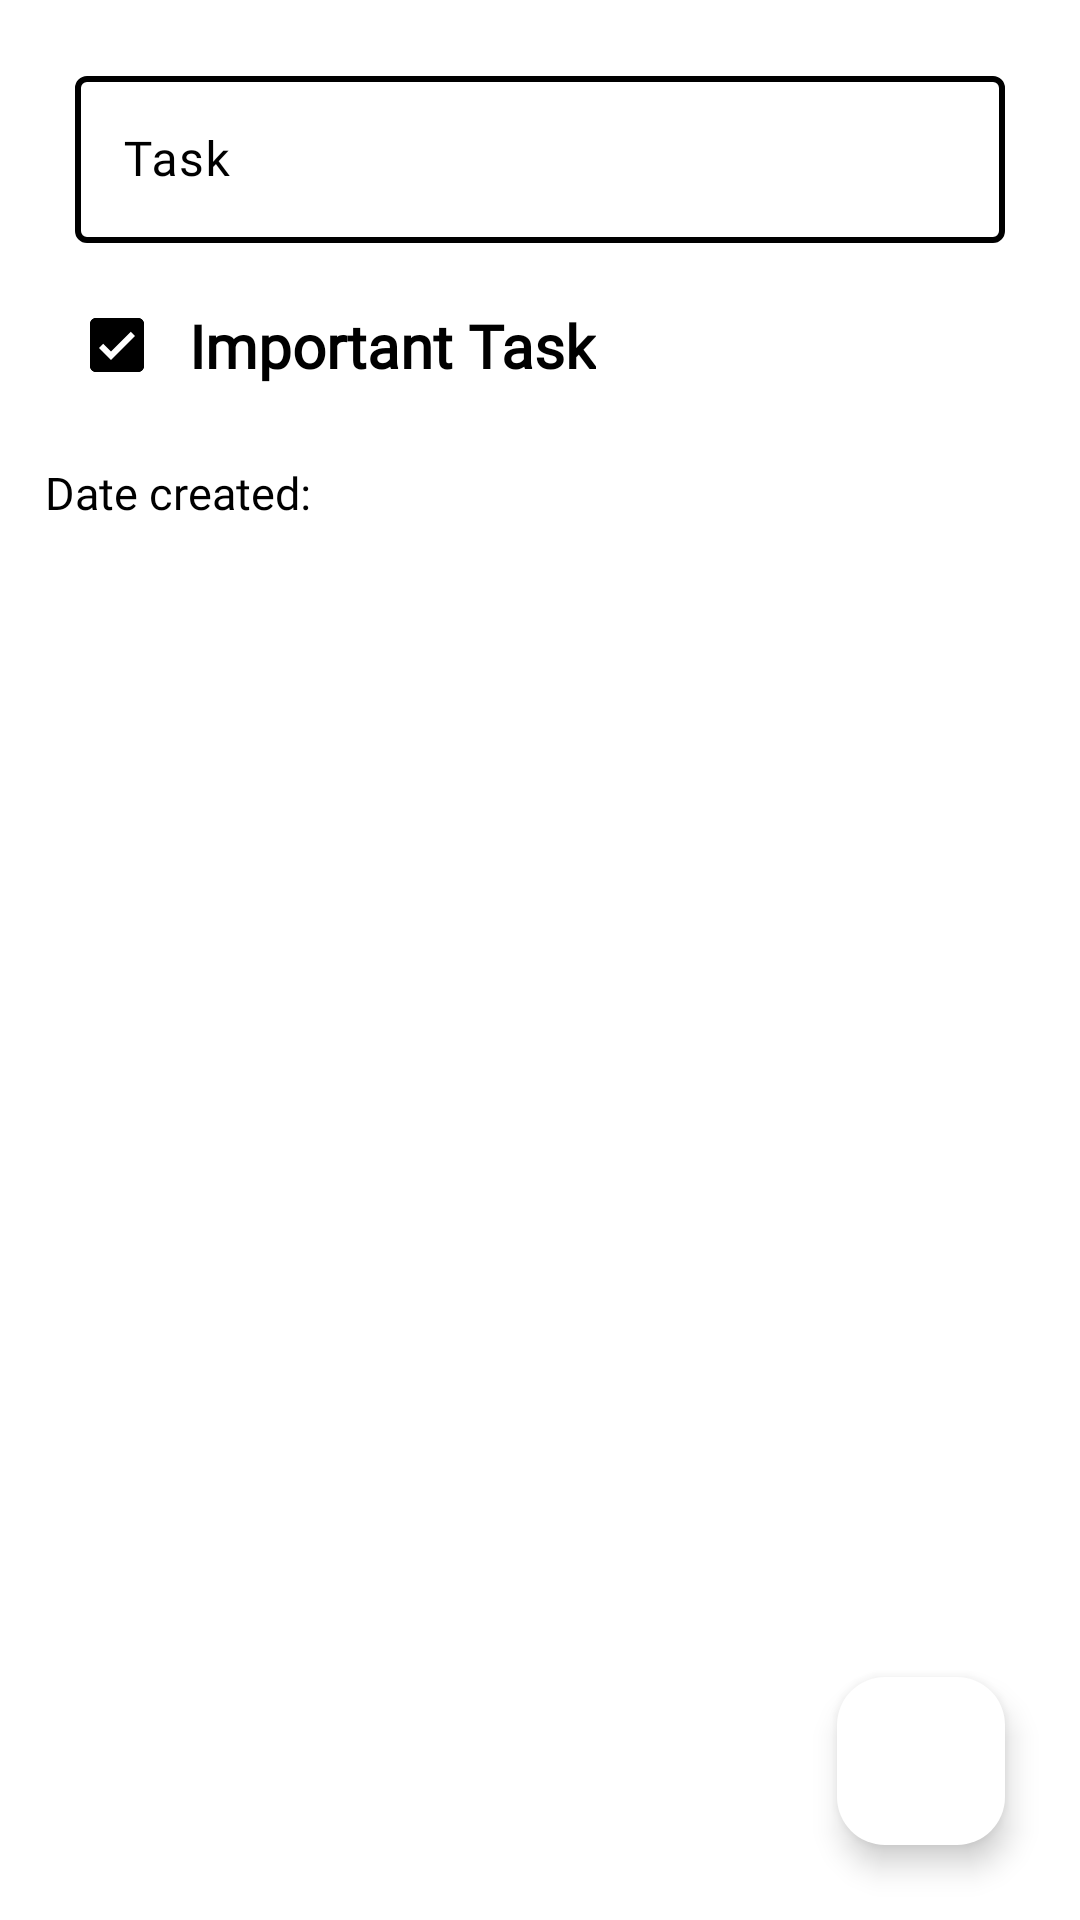

Reconstruct the res/layout file that produces this screen, plus the resources it refers to.
<!-- AndroidManifest.xml: application theme Theme.MainApp -->
<!-- res/layout/fragment_add_edit_task.xml -->
<?xml version="1.0" encoding="utf-8"?>
<androidx.constraintlayout.widget.ConstraintLayout xmlns:android="http://schemas.android.com/apk/res/android"
    xmlns:app="http://schemas.android.com/apk/res-auto"
    android:layout_width="match_parent"
    android:layout_height="match_parent"
    android:background="?colorOnBackground">

    <com.google.android.material.textfield.TextInputLayout
        android:id="@+id/textInputLayout"
        android:layout_width="match_parent"
        android:layout_height="wrap_content"
        android:layout_marginHorizontal="25dp"
        android:layout_marginTop="20dp"
        android:hint="@string/hint_task"
        android:textColor="?colorError"
        android:textColorHint="?colorError"
        app:boxStrokeColor="@color/input_border_color"
        app:boxStrokeWidth="2sp"
        app:boxStrokeWidthFocused="2dp"
        app:hintTextColor="?colorError"
        app:layout_constraintTop_toTopOf="parent"
        app:suffixTextColor="?colorError">

        <com.google.android.material.textfield.TextInputEditText
            android:id="@+id/task_edit_text"
            android:layout_width="match_parent"
            android:layout_height="wrap_content"
            android:fontFamily="@font/asapcondensed"
            android:textColor="?colorError"
            android:textColorHint="?colorError" />

    </com.google.android.material.textfield.TextInputLayout>

    <com.google.android.material.checkbox.MaterialCheckBox
        android:id="@+id/editTaskCheck"
        android:layout_width="wrap_content"
        android:layout_height="wrap_content"
        android:layout_marginStart="15dp"
        android:layout_marginTop="10dp"
        android:checked="true"
        android:theme="@style/Widget.App.CheckBox"
        app:layout_constraintStart_toStartOf="parent"
        app:layout_constraintTop_toBottomOf="@+id/textInputLayout" />

    <TextView
        android:id="@+id/importantLabel"
        android:layout_width="wrap_content"
        android:layout_height="wrap_content"
        android:fontFamily="@font/asapcondensed"
        android:text="@string/label_important_task"
        android:textColor="?colorError"
        android:textSize="20sp"
        android:textStyle="bold"
        app:layout_constraintBottom_toBottomOf="@+id/editTaskCheck"
        app:layout_constraintStart_toEndOf="@+id/editTaskCheck"
        app:layout_constraintTop_toTopOf="@+id/editTaskCheck" />

    <TextView
        android:id="@+id/dateCreatedTextView"
        android:layout_width="wrap_content"
        android:layout_height="wrap_content"
        android:layout_margin="15dp"
        android:fontFamily="@font/asapcondensed"
        android:text="@string/label_date_created"
        android:textColor="?colorError"
        android:textSize="15sp"
        app:layout_constraintStart_toStartOf="parent"
        app:layout_constraintTop_toBottomOf="@+id/editTaskCheck" />

    <com.google.android.material.floatingactionbutton.FloatingActionButton
        android:id="@+id/floatingActionButtonEditTask"
        android:layout_width="wrap_content"
        android:layout_height="wrap_content"
        android:layout_margin="25dp"
        android:backgroundTint="?colorOnBackground"
        android:contentDescription="@string/content_description_save"
        android:foreground="@drawable/check_float_bg"
        android:src="@drawable/ic_baseline_check_24"
        android:tint="@null"
        app:backgroundTint="@null"
        app:layout_constraintBottom_toBottomOf="parent"
        app:layout_constraintEnd_toEndOf="parent" />

</androidx.constraintlayout.widget.ConstraintLayout>
<!-- resources referenced by this layout -->
<resources>
  <!-- drawable check_float_bg (drawable) -->
  <?xml version="1.0" encoding="utf-8"?>
  <layer-list xmlns:android="http://schemas.android.com/apk/res/android">
      <item>
          <shape android:shape="oval">
              <solid android:color="?trackColor" />
          </shape>
      </item>
      <item
          android:bottom="15dp"
          android:drawable="@drawable/ic_baseline_check_24"
          android:left="15dp"
          android:right="15dp"
          android:top="15dp" />
  </layer-list>
  <string name="content_description_save">Save</string>
  <string name="hint_task">Task</string>
  <string name="label_date_created">Date created: </string>
  <string name="label_important_task">Important Task</string>
  <style name="Widget.App.CheckBox" parent="Widget.Material3.CompoundButton.CheckBox">
          
          <item name="buttonTint">@color/dark</item>
      </style>
  <style name="Theme.MainApp" parent="Base.Theme.MainApp" />
  <color name="dark">#000000</color>
  <style name="Base.Theme.MainApp" parent="Theme.Material3.DayNight.NoActionBar">
          <item name="android:statusBarColor">@color/white</item>
          <item name="android:windowLightStatusBar">true</item>
          <item name="colorControlActivated">@color/dark</item>
          <item name="checkboxStyle">@style/Widget.App.CheckBox</item>
          
          <item name="colorPrimary">@color/colorPrimary</item>
          <item name="colorPrimaryDark">@color/basic_2</item>
          <item name="colorAccent">@color/basic_2</item>
          <item name="color">@color/white</item>
          <item name="background">@color/basic_2</item>
          <item name="tickColor">@color/basic_2</item>
          <item name="trackColor">@color/basic_2</item>
          <item name="colorOnBackground">@color/white</item>
          <item name="colorError">@color/dark</item>
          <item name="colorOnError">@color/basic_2</item>
      </style>
  <color name="white">#ffffff</color>
      //Day Theme
  <color name="colorPrimary">#fff</color>
      //Needed
  <color name="basic_2">#3c415e</color>
</resources>
